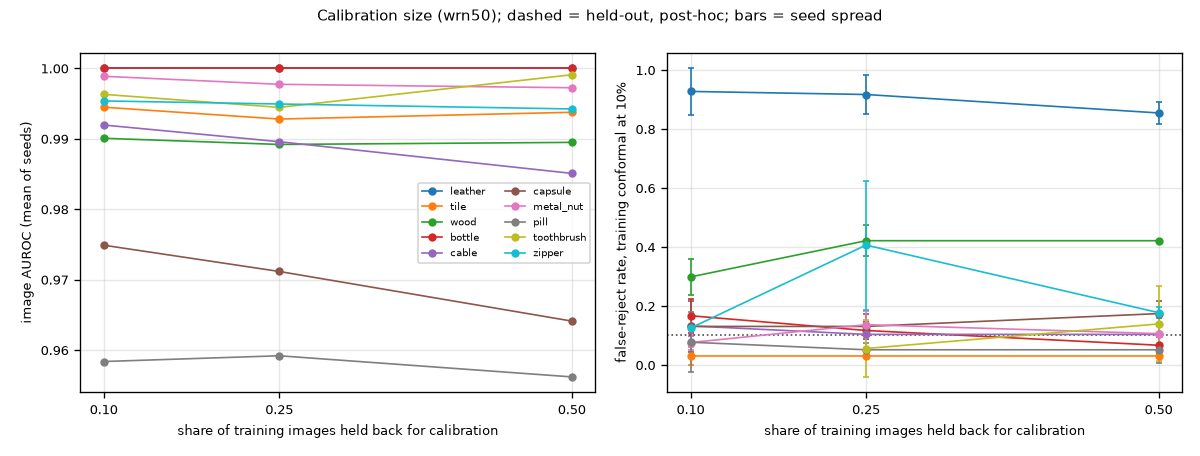

Values plotted in this chart, from the file beside it:
backbone, category, role, calibration_fraction, seed, n_reference, n_calibration, n_test_good, n_defects, bank_patches, image_auroc, pixel_auroc, au_pro, margin, margin_fpr, margin_recall, conformal10_available, conformal10_fpr, conformal10_recall, conformal10_p_exchangeable, conformal5_available, conformal5_fpr, conformal5_recall, conformal5_p_exchangeable
wrn50, leather, dev, 0.1, 0, 221, 24, 32, 92, 17326, 1.0, 0.9927, 0.9697, 0.13, 0.0, 1.0, True, 0.9375, 1.0, 0.0, True, 0.4688, 1.0, 3e-05
wrn50, leather, dev, 0.1, 1, 221, 24, 32, 92, 17326, 1.0, 0.9926, 0.9696, 0.13, 0.0, 1.0, True, 1.0, 1.0, 0.0, True, 0.2188, 1.0, 0.01451
wrn50, leather, dev, 0.1, 2, 221, 24, 32, 92, 17326, 1.0, 0.9927, 0.9698, 0.13, 0.09375, 1.0, True, 0.8438, 1.0, 0.0, True, 0.7812, 1.0, 0.0
wrn50, leather, dev, 0.25, 0, 184, 61, 32, 92, 14426, 1.0, 0.9927, 0.9698, 0.13, 0.0, 1.0, True, 0.9375, 1.0, 0.0, True, 0.4688, 1.0, 0.0
wrn50, leather, dev, 0.25, 1, 184, 61, 32, 92, 14426, 1.0, 0.9927, 0.9697, 0.13, 0.0, 1.0, True, 0.9688, 1.0, 0.0, True, 0.75, 1.0, 0.0
wrn50, leather, dev, 0.25, 2, 184, 61, 32, 92, 14426, 1.0, 0.9927, 0.9702, 0.13, 0.03125, 1.0, True, 0.8438, 1.0, 0.0, True, 0.5312, 1.0, 0.0
wrn50, leather, dev, 0.5, 0, 123, 122, 32, 92, 9643, 1.0, 0.9927, 0.9702, 0.13, 0.0, 1.0, True, 0.8125, 1.0, 0.0, True, 0.5, 1.0, 0.0
wrn50, leather, dev, 0.5, 1, 123, 122, 32, 92, 9643, 1.0, 0.9927, 0.9698, 0.13, 0.0, 1.0, True, 0.875, 1.0, 0.0, True, 0.375, 1.0, 0.0
wrn50, leather, dev, 0.5, 2, 123, 122, 32, 92, 9643, 1.0, 0.9927, 0.9697, 0.13, 0.0, 1.0, True, 0.875, 1.0, 0.0, True, 0.6562, 1.0, 0.0
wrn50, tile, dev, 0.1, 0, 207, 23, 33, 84, 16229, 0.9946, 0.9592, 0.8091, 0.13, 0.0, 0.6667, True, 0.06061, 0.9762, 0.6349, True, 0.0, 0.9286, 1.0
wrn50, tile, dev, 0.1, 1, 207, 23, 33, 84, 16229, 0.9928, 0.9589, 0.8128, 0.13, 0.0, 0.6667, True, 0.0, 0.9762, 1.0, True, 0.0, 0.9286, 1.0
wrn50, tile, dev, 0.1, 2, 207, 23, 33, 84, 16229, 0.996, 0.9588, 0.8125, 0.13, 0.0, 0.7024, True, 0.0303, 0.9762, 0.8357, True, 0.0, 0.9643, 1.0
wrn50, tile, dev, 0.25, 0, 172, 58, 33, 84, 13485, 0.9921, 0.9589, 0.8088, 0.13, 0.0, 0.5714, True, 0.0303, 0.9762, 0.9015, True, 0.0, 0.9524, 1.0
wrn50, tile, dev, 0.25, 1, 172, 58, 33, 84, 13485, 0.9928, 0.9586, 0.8094, 0.13, 0.0, 0.4762, True, 0.0303, 0.9762, 0.9015, True, 0.0, 0.9405, 1.0
wrn50, tile, dev, 0.25, 2, 172, 58, 33, 84, 13485, 0.9935, 0.9581, 0.8106, 0.13, 0.0, 0.5952, True, 0.0303, 0.9762, 0.9015, True, 0.0, 0.9048, 1.0
wrn50, tile, dev, 0.5, 0, 115, 115, 33, 84, 9016, 0.9957, 0.9576, 0.8096, 0.13, 0.0, 0.5595, True, 0.0303, 0.9762, 0.9443, True, 0.0, 0.9643, 1.0
wrn50, tile, dev, 0.5, 1, 115, 115, 33, 84, 9016, 0.9942, 0.9586, 0.8109, 0.13, 0.0, 0.4762, True, 0.0303, 0.9762, 0.9443, True, 0.0303, 0.9643, 0.7223
wrn50, tile, dev, 0.5, 2, 115, 115, 33, 84, 9016, 0.9913, 0.9585, 0.8121, 0.13, 0.0, 0.5714, True, 0.0303, 0.9762, 0.9443, True, 0.0, 0.9524, 1.0
wrn50, wood, dev, 0.1, 0, 222, 25, 19, 60, 17405, 0.9895, 0.9495, 0.8755, 0.13, 0.0, 0.8333, True, 0.2632, 0.9833, 0.04502, True, 0.05263, 0.9333, 0.4318
wrn50, wood, dev, 0.1, 1, 222, 25, 19, 60, 17405, 0.9903, 0.9501, 0.8763, 0.13, 0.0, 0.9, True, 0.2632, 0.9833, 0.04502, True, 0.1053, 0.9667, 0.1808
wrn50, wood, dev, 0.1, 2, 222, 25, 19, 60, 17405, 0.9903, 0.9503, 0.8763, 0.13, 0.0, 0.95, True, 0.3684, 0.9833, 0.00753, True, 0.2632, 0.9833, 0.01071
wrn50, wood, dev, 0.25, 0, 185, 62, 19, 60, 14504, 0.9903, 0.9508, 0.8774, 0.13, 0.0, 0.85, True, 0.3684, 1.0, 0.00526, True, 0.3684, 1.0, 0.00038
wrn50, wood, dev, 0.25, 1, 185, 62, 19, 60, 14504, 0.9877, 0.9496, 0.8766, 0.13, 0.0, 0.8833, True, 0.421, 1.0, 0.00145, True, 0.3684, 0.9833, 0.00038
wrn50, wood, dev, 0.25, 2, 185, 62, 19, 60, 14504, 0.9895, 0.95, 0.8754, 0.13, 0.0, 0.95, True, 0.4737, 1.0, 0.00036, True, 0.3684, 0.9833, 0.00038
wrn50, wood, dev, 0.5, 0, 123, 124, 19, 60, 9643, 0.9903, 0.9504, 0.8777, 0.13, 0.0, 0.8333, True, 0.421, 1.0, 0.00069, True, 0.3684, 1.0, 0.00013
wrn50, wood, dev, 0.5, 1, 123, 124, 19, 60, 9643, 0.9877, 0.9508, 0.8759, 0.13, 0.0, 0.4, True, 0.421, 0.9833, 0.00069, True, 0.2632, 0.9833, 0.00404
wrn50, wood, dev, 0.5, 2, 123, 124, 19, 60, 9643, 0.9903, 0.9507, 0.8769, 0.13, 0.0, 0.8833, True, 0.421, 1.0, 0.00069, True, 0.3684, 0.9833, 0.00013
wrn50, bottle, dev, 0.1, 0, 188, 21, 20, 63, 14739, 1.0, 0.9863, 0.9469, 0.13, 0.0, 1.0, True, 0.2, 1.0, 0.1565, True, 0.1, 1.0, 0.2317
wrn50, bottle, dev, 0.1, 1, 188, 21, 20, 63, 14739, 1.0, 0.9863, 0.9483, 0.13, 0.0, 0.9841, True, 0.1, 1.0, 0.4812, True, 0.0, 1.0, 1.0
wrn50, bottle, dev, 0.1, 2, 188, 21, 20, 63, 14739, 1.0, 0.9863, 0.9463, 0.13, 0.0, 1.0, True, 0.2, 1.0, 0.1565, True, 0.1, 1.0, 0.2317
wrn50, bottle, dev, 0.25, 0, 157, 52, 20, 63, 12309, 1.0, 0.9863, 0.9478, 0.13, 0.0, 0.9841, True, 0.1, 1.0, 0.537, True, 0.05, 1.0, 0.4812
wrn50, bottle, dev, 0.25, 1, 157, 52, 20, 63, 12309, 1.0, 0.9862, 0.9465, 0.13, 0.0, 0.9841, True, 0.1, 1.0, 0.537, True, 0.05, 1.0, 0.4812
wrn50, bottle, dev, 0.25, 2, 157, 52, 20, 63, 12309, 1.0, 0.9863, 0.9481, 0.13, 0.0, 1.0, True, 0.15, 1.0, 0.2976, True, 0.1, 1.0, 0.1848
wrn50, bottle, dev, 0.5, 0, 105, 104, 20, 63, 8232, 1.0, 0.9862, 0.9473, 0.13, 0.0, 0.9206, True, 0.1, 1.0, 0.5594, True, 0.1, 1.0, 0.2483
wrn50, bottle, dev, 0.5, 1, 105, 104, 20, 63, 8232, 1.0, 0.9862, 0.9473, 0.13, 0.0, 0.9365, True, 0.05, 1.0, 0.84, True, 0.05, 1.0, 0.5916
wrn50, bottle, dev, 0.5, 2, 105, 104, 20, 63, 8232, 1.0, 0.9863, 0.9486, 0.13, 0.0, 0.9365, True, 0.05, 1.0, 0.84, True, 0.05, 1.0, 0.5916
wrn50, cable, dev, 0.1, 0, 202, 22, 58, 92, 15837, 0.9932, 0.9852, 0.9337, 0.13, 0.0, 0.7609, True, 0.1724, 1.0, 0.1313, True, 0.06897, 0.9674, 0.2683
wrn50, cable, dev, 0.1, 1, 202, 22, 58, 92, 15837, 0.9918, 0.9854, 0.935, 0.13, 0.0, 0.6956, True, 0.1207, 1.0, 0.2943, True, 0.03448, 0.9456, 0.5231
wrn50, cable, dev, 0.1, 2, 202, 22, 58, 92, 15837, 0.9908, 0.9851, 0.9337, 0.13, 0.0, 0.663, True, 0.1035, 0.9891, 0.375, True, 0.03448, 0.8804, 0.5231
wrn50, cable, dev, 0.25, 0, 168, 56, 58, 92, 13171, 0.9873, 0.9846, 0.9333, 0.13, 0.0, 0.6196, True, 0.1207, 0.9456, 0.2846, True, 0.01724, 0.913, 0.7609
wrn50, cable, dev, 0.25, 1, 168, 56, 58, 92, 13171, 0.9878, 0.9847, 0.9317, 0.13, 0.0, 0.5761, True, 0.1035, 0.9674, 0.3938, True, 0.03448, 0.8804, 0.5133
wrn50, cable, dev, 0.25, 2, 168, 56, 58, 92, 13171, 0.9936, 0.9844, 0.9321, 0.13, 0.0, 0.7065, True, 0.08621, 0.9674, 0.5224, True, 0.06897, 0.9348, 0.1931
wrn50, cable, dev, 0.5, 0, 112, 112, 58, 92, 8781, 0.9873, 0.9833, 0.929, 0.13, 0.0, 0.5544, True, 0.06897, 0.9456, 0.7693, True, 0.03448, 0.8696, 0.6682
wrn50, cable, dev, 0.5, 1, 112, 112, 58, 92, 8781, 0.9859, 0.9835, 0.9286, 0.13, 0.0, 0.4239, True, 0.06897, 0.9565, 0.7693, True, 0.05172, 0.8804, 0.4477
wrn50, cable, dev, 0.5, 2, 112, 112, 58, 92, 8781, 0.982, 0.9837, 0.9289, 0.13, 0.0, 0.5435, True, 0.1724, 0.9456, 0.09138, True, 0.05172, 0.913, 0.4477
wrn50, capsule, dev, 0.1, 0, 197, 22, 23, 109, 15445, 0.9801, 0.9884, 0.9283, 0.13, 0.0, 0.6514, True, 0.04348, 0.9174, 0.7667, True, 0.04348, 0.8349, 0.5111
wrn50, capsule, dev, 0.1, 1, 197, 22, 23, 109, 15445, 0.9681, 0.9883, 0.9257, 0.13, 0.0, 0.4954, True, 0.1304, 0.9725, 0.3209, True, 0.04348, 0.6973, 0.5111
wrn50, capsule, dev, 0.1, 2, 197, 22, 23, 109, 15445, 0.9765, 0.9885, 0.9291, 0.13, 0.04348, 0.8807, True, 0.2174, 0.9817, 0.1033, True, 0.1304, 0.9725, 0.1248
wrn50, capsule, dev, 0.25, 0, 164, 55, 23, 109, 12858, 0.9793, 0.9881, 0.9243, 0.13, 0.0, 0.4587, True, 0.08696, 0.9358, 0.5756, True, 0.04348, 0.8532, 0.5055
wrn50, capsule, dev, 0.25, 1, 164, 55, 23, 109, 12858, 0.9609, 0.9881, 0.9271, 0.13, 0.0, 0.3303, True, 0.1739, 0.9633, 0.1734, True, 0.04348, 0.7248, 0.5055
wrn50, capsule, dev, 0.25, 2, 164, 55, 23, 109, 12858, 0.9733, 0.9882, 0.9284, 0.13, 0.04348, 0.6605, True, 0.1304, 0.9725, 0.3377, True, 0.08696, 0.9633, 0.2062
wrn50, capsule, dev, 0.5, 0, 109, 110, 23, 109, 8546, 0.9681, 0.9882, 0.923, 0.13, 0.0, 0.4771, True, 0.2174, 0.9449, 0.08916, True, 0.1739, 0.9083, 0.03012
wrn50, capsule, dev, 0.5, 1, 109, 110, 23, 109, 8546, 0.9637, 0.9881, 0.9257, 0.13, 0.0, 0.422, True, 0.1304, 0.9266, 0.3971, True, 0.08696, 0.8257, 0.2771
wrn50, capsule, dev, 0.5, 2, 109, 110, 23, 109, 8546, 0.9605, 0.9881, 0.9246, 0.13, 0.0, 0.4679, True, 0.1739, 0.9725, 0.2032, True, 0.08696, 0.8899, 0.2771
wrn50, metal_nut, dev, 0.1, 0, 198, 22, 22, 93, 15523, 0.9985, 0.9855, 0.9373, 0.13, 0.0, 0.914, True, 0.09091, 0.9892, 0.5, True, 0.09091, 0.9892, 0.2442
wrn50, metal_nut, dev, 0.1, 1, 198, 22, 22, 93, 15523, 0.9985, 0.9856, 0.9386, 0.13, 0.0, 0.9247, True, 0.09091, 1.0, 0.5, True, 0.09091, 0.9892, 0.2442
wrn50, metal_nut, dev, 0.1, 2, 198, 22, 22, 93, 15523, 0.9995, 0.9862, 0.9393, 0.13, 0.0, 0.914, True, 0.04545, 0.9892, 0.7558, True, 0.04545, 0.9892, 0.5
wrn50, metal_nut, dev, 0.25, 0, 165, 55, 22, 93, 12936, 0.998, 0.9855, 0.9382, 0.13, 0.0, 0.8602, True, 0.09091, 0.9892, 0.5549, True, 0.04545, 0.9892, 0.4925
wrn50, metal_nut, dev, 0.25, 1, 165, 55, 22, 93, 12936, 0.999, 0.9852, 0.9378, 0.13, 0.0, 0.9032, True, 0.1364, 1.0, 0.3162, True, 0.09091, 0.9892, 0.1947
wrn50, metal_nut, dev, 0.25, 2, 165, 55, 22, 93, 12936, 0.9961, 0.9853, 0.938, 0.13, 0.0, 0.8817, True, 0.1818, 1.0, 0.1571, True, 0.04545, 0.9892, 0.4925
... 30 more rows
